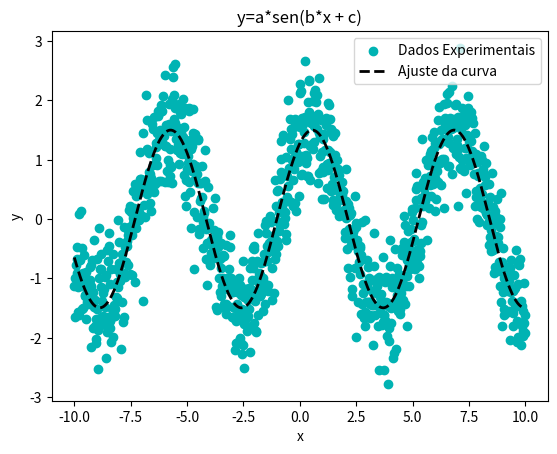
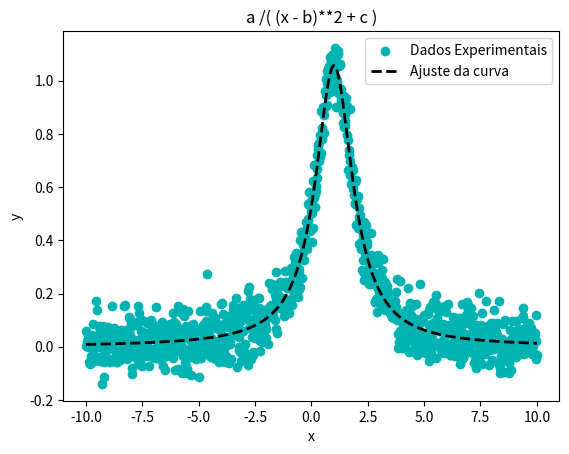
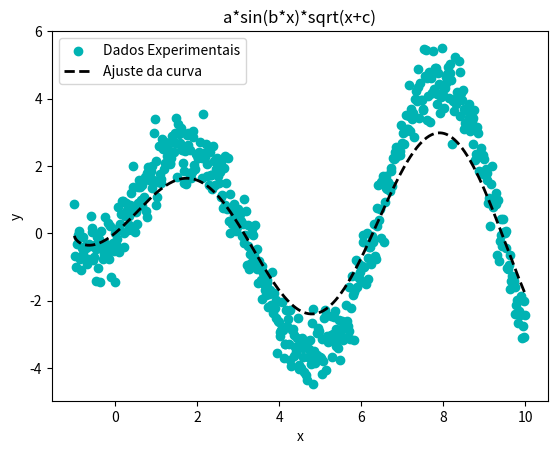

The script that saved these images, in order:
from scipy.optimize import curve_fit
import numpy as np
import matplotlib as mpl
import matplotlib.pyplot as plt

print('Plotting and fitting the function y=a*sen(b*x + c)')
def seno(x,a,b,c):
  return a*np.sin(b*x + c) 
x = np.linspace(-10,10,1000)
y = seno(x,1,1,1)
ruido = 0.5*np.random.normal(y)
y = y + ruido  

fig, graf = plt.subplots()
graf.scatter(x,y,color='#00b3b3',label='Dados Experimentais')

popt, pcov =  curve_fit(seno,x,y)
graf.plot(x,seno(x,*popt),linestyle='--', linewidth=2, color='black',label='Ajuste da curva')
graf.set_xlabel("x")
graf.set_ylabel("y")
graf.legend()
graf.set_title('y=a*sen(b*x + c)')

print('Plotting and fitting the function a /( (x - b)**2 + c )')
def funcao(x,a,b,c):
  return a /( (x - b)**2 + c )
x = np.linspace(-10,10,1000)
y = funcao(x,1,1,1) 
ruido = 0.06*np.random.normal(y)
y = y + ruido

fig, graf = plt.subplots()
graf.scatter(x,y,color='#00b3b3',label='Dados Experimentais')

popt, pcov =  curve_fit(funcao,x,y)
graf.plot(x,funcao(x,*popt),linestyle='--', linewidth=2, color='black',label='Ajuste da curva')
graf.set_xlabel("x")
graf.set_ylabel("y")
graf.legend()
graf.set_title('a /( (x - b)**2 + c )')

print('Plotting and fitting the function a*sin(b*x)*sqrt(x+c)')
def funcao(x,a,b,c):
  return a*np.sin(b*x)*np.sqrt(x + c)
x = np.linspace(-10,10,1000)
y = funcao(x,1,1,1) 
ruido = 0.5*np.random.normal(y)
y = y + ruido

fig, graf = plt.subplots()
graf.scatter(x,y,color='#00b3b3',label='Dados Experimentais')

x = np.nan_to_num(x)
y = np.nan_to_num(y)

popt, pcov = curve_fit(funcao,x,y)
graf.plot(x,funcao(x,*popt),linestyle='--', linewidth=2, color='black',label='Ajuste da curva')
graf.set_xlabel("x")
graf.set_ylabel("y")
graf.legend()
graf.set_title('a*sin(b*x)*sqrt(x+c)')
